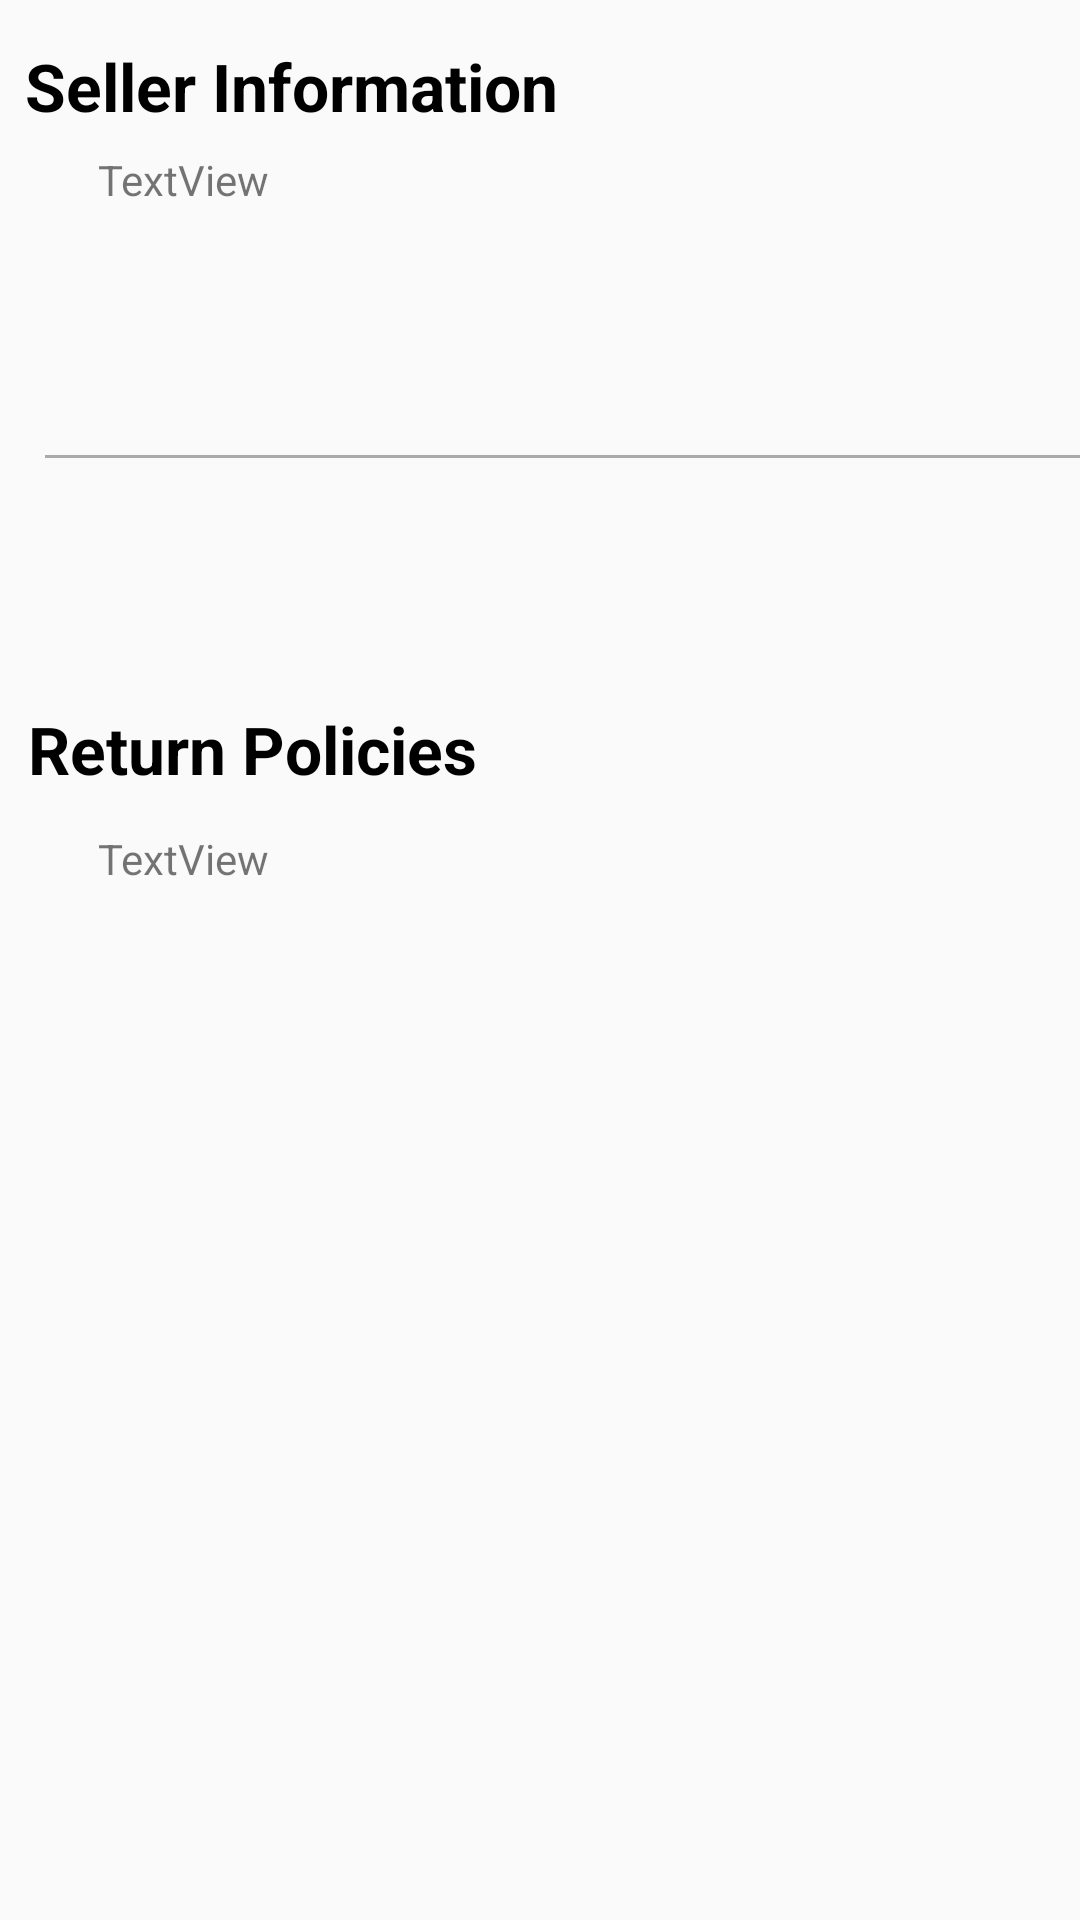

Produce the Android XML layout that renders to this screen, including the resource entries it uses.
<!-- AndroidManifest.xml: application theme AppTheme -->
<!-- res/layout/seller_layout.xml -->
<?xml version="1.0" encoding="utf-8"?>
<androidx.constraintlayout.widget.ConstraintLayout
    xmlns:android="http://schemas.android.com/apk/res/android"
    xmlns:app="http://schemas.android.com/apk/res-auto"
    xmlns:tools="http://schemas.android.com/tools"
    android:layout_width="match_parent"
    android:layout_height="match_parent">

    <TextView
        android:id="@+id/sellerList"
        android:layout_width="wrap_content"
        android:layout_height="wrap_content"
        android:text="TextView"
        android:layout_marginStart="20dp"
        app:layout_constraintBottom_toBottomOf="parent"
        app:layout_constraintEnd_toEndOf="parent"
        app:layout_constraintHorizontal_bias="0.045"
        app:layout_constraintStart_toStartOf="parent"
        app:layout_constraintTop_toTopOf="parent"
        app:layout_constraintVertical_bias="0.081" />

    <TextView
        android:id="@+id/sellerTitle"
        android:layout_width="wrap_content"
        android:layout_height="wrap_content"
        android:text="Seller Information"
        android:textColor="#000000"
        android:textSize="22sp"
        android:textStyle="bold"
        app:layout_constraintBottom_toBottomOf="parent"
        app:layout_constraintEnd_toEndOf="parent"
        app:layout_constraintHorizontal_bias="0.045"
        app:layout_constraintStart_toStartOf="parent"
        app:layout_constraintTop_toTopOf="parent"
        app:layout_constraintVertical_bias="0.023" />

    <TextView
        android:id="@+id/returnTitle"
        android:layout_width="wrap_content"
        android:layout_height="wrap_content"
        android:text="Return Policies"
        android:textColor="#000000"
        android:textSize="22sp"
        android:textStyle="bold"
        app:layout_constraintBottom_toBottomOf="parent"
        app:layout_constraintEnd_toEndOf="parent"
        app:layout_constraintHorizontal_bias="0.045"
        app:layout_constraintStart_toStartOf="parent"
        app:layout_constraintTop_toTopOf="parent"
        app:layout_constraintVertical_bias="0.385" />

    <TextView
        android:id="@+id/returnList"
        android:layout_width="wrap_content"
        android:layout_height="wrap_content"
        android:text="TextView"
        android:layout_marginStart="20dp"
        app:layout_constraintBottom_toBottomOf="parent"
        app:layout_constraintEnd_toEndOf="parent"
        app:layout_constraintHorizontal_bias="0.045"
        app:layout_constraintStart_toStartOf="parent"
        app:layout_constraintTop_toBottomOf="@+id/returnTitle"
        app:layout_constraintVertical_bias="0.035" />

    <View
        android:layout_width="match_parent"
        android:layout_height="1dp"
        android:background="@android:color/darker_gray"
        android:layout_marginStart="15dp"
        app:layout_constraintBottom_toTopOf="@+id/returnTitle"
        app:layout_constraintEnd_toEndOf="parent"
        app:layout_constraintStart_toStartOf="parent"
        app:layout_constraintTop_toBottomOf="@+id/sellerList" />
</androidx.constraintlayout.widget.ConstraintLayout>
<!-- resources referenced by this layout -->
<resources>
  <style name="AppTheme" parent="Theme.AppCompat.Light.DarkActionBar">
          
          <item name="colorPrimary">@color/colorPrimary</item>
          <item name="colorPrimaryDark">@color/colorPrimaryDark</item>
          <item name="colorAccent">@color/colorAccent</item>
      </style>
  <color name="colorPrimary">#E08462</color>
  <color name="colorPrimaryDark">#E08462</color>
  <color name="colorAccent">#5826c9</color>
</resources>
